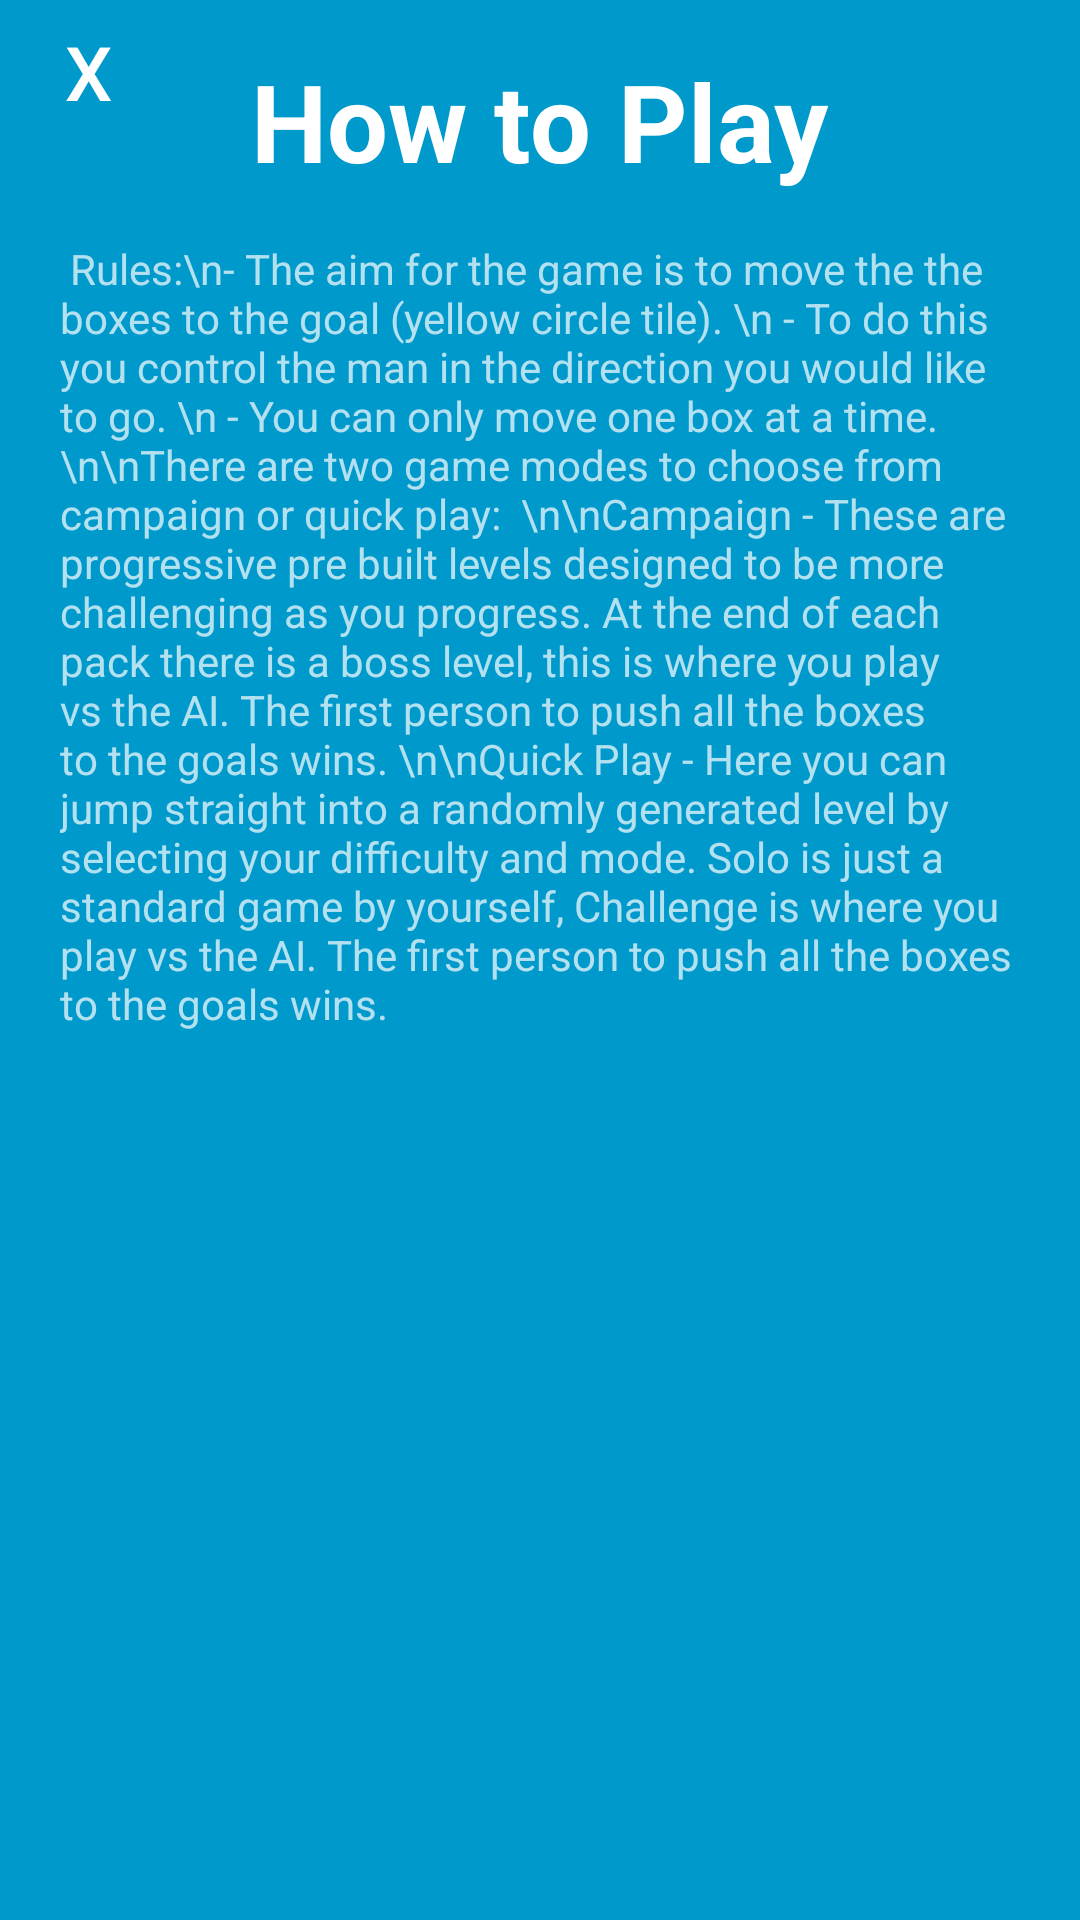

Reconstruct the res/layout file that produces this screen, plus the resources it refers to.
<!-- AndroidManifest.xml: application theme AppTheme -->
<!-- res/layout/popwindow.xml -->
<?xml version="1.0" encoding="utf-8"?>
<RelativeLayout xmlns:android="http://schemas.android.com/apk/res/android"
    xmlns:tools="http://schemas.android.com/tools"
    android:layout_width="match_parent" android:layout_height="match_parent"
    android:background="@android:color/holo_blue_dark">

    <TextView
        android:text="How to Play"
        android:id="@+id/htp"
        android:layout_width="wrap_content"
        android:layout_height="wrap_content"
        android:textColor="@android:color/white"
        android:textSize="36sp"
        android:textStyle="normal|bold"
        android:textAlignment="center"
        android:layout_marginTop="16dp"
        android:layout_centerHorizontal="true" />

    <Button
        android:text="x"
        android:background="@android:color/transparent"
        android:onClick="onXTap"
        android:layout_width="wrap_content"
        android:layout_height="wrap_content"
        android:textColor="@android:color/white"
        android:textSize="25sp"
        android:layout_marginLeft="-15dp"
       />

    <TextView
        android:layout_width="match_parent"
        android:layout_height="match_parent"
        android:paddingLeft="20dp"
        android:paddingRight="20dp"
        android:paddingTop="80dp"
        android:text=" Rules:\n- The aim for the game is to move the the boxes to the goal (yellow circle tile). \n
- To do this you control the man in the direction you would like to go. \n
- You can only move one box at a time.\n\nThere are two game modes to choose from campaign or quick play:

\n\nCampaign - These are progressive pre built levels designed to be more challenging as you progress.
At the end of each pack there is a boss level, this is where you play vs the AI. The first person to push all the boxes to the goals wins.
\n\nQuick Play - Here you can jump straight into a randomly generated level by selecting your difficulty and mode.
Solo is just a standard game by yourself, Challenge is where you play vs the AI. The first person to push all the boxes to the goals wins."/>


</RelativeLayout>
<!-- resources referenced by this layout -->
<resources>
  <style name="AppTheme" parent="Theme.AppCompat.NoActionBar">
          
          <item name="colorPrimary">@color/colorPrimary</item>
          <item name="colorPrimaryDark">@color/colorPrimaryDark</item>
          <item name="colorAccent">@color/colorAccent</item>
      </style>
  <!-- not gathered from this repository: default colours our renderer supplied (Android Studio template values) -->
  <color name="colorPrimary">#FF6200EE</color>
  <color name="colorPrimaryDark">#FF3700B3</color>
  <color name="colorAccent">#FF03DAC5</color>
</resources>
